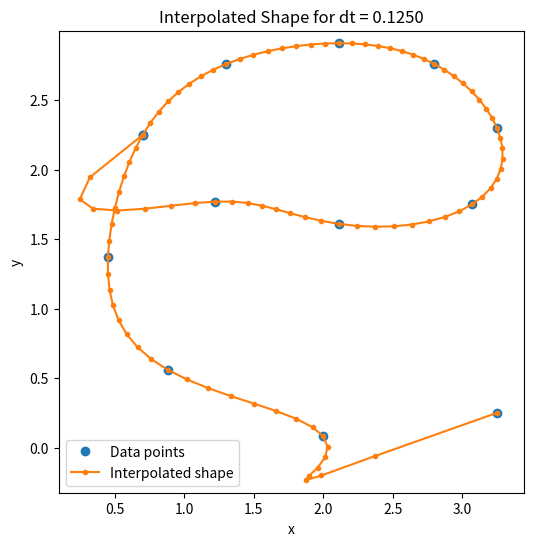
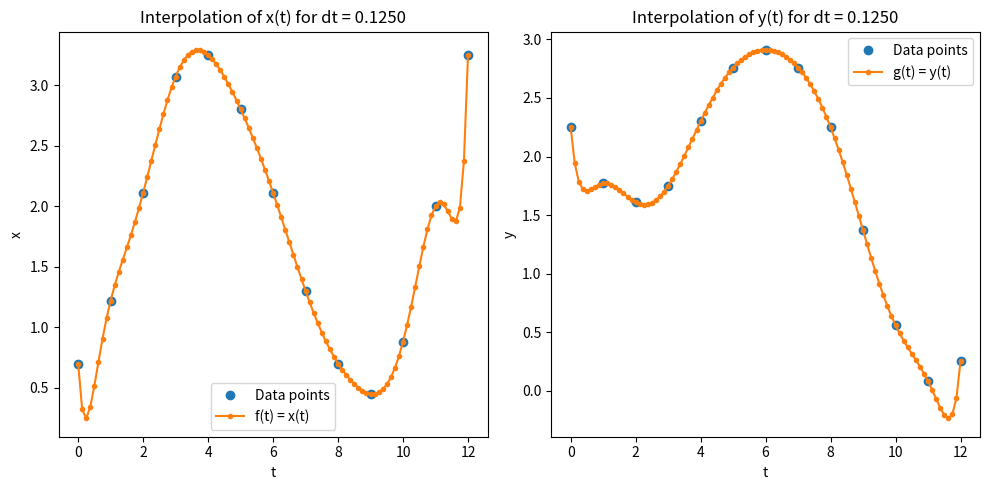
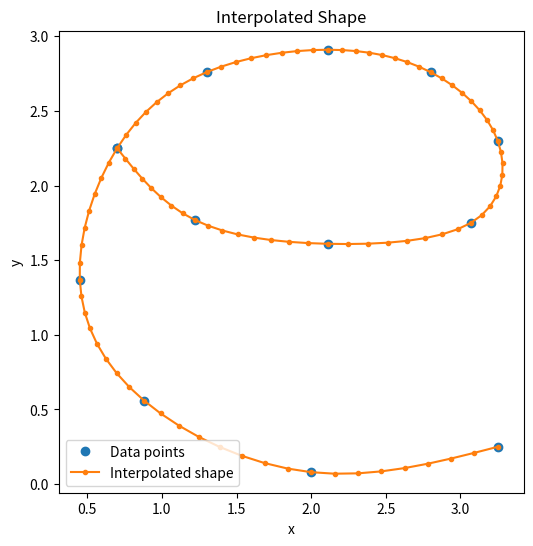
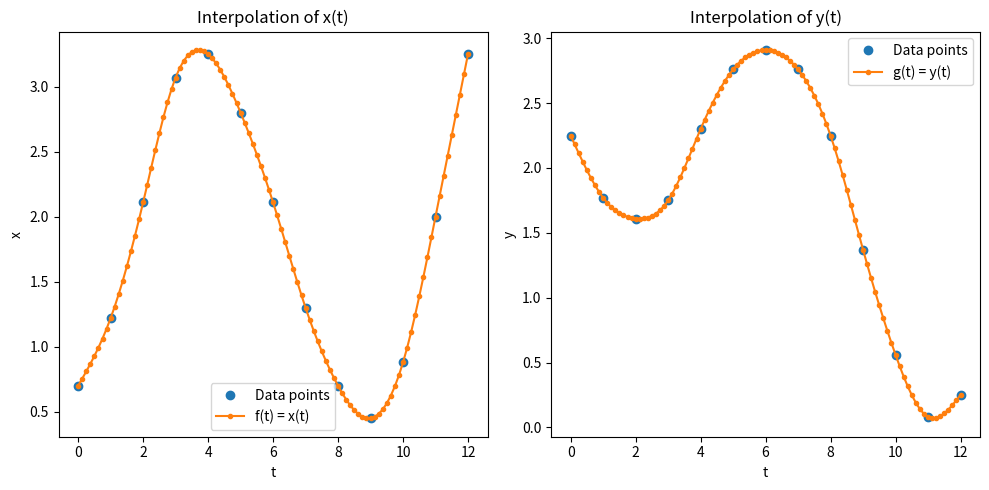

Source code (Python) for these figures, in order: (Note: this script raises an exception after producing the figures.)
# %% [markdown]
# # Q1

# %%
import numpy as np
np.set_printoptions(precision=6, suppress=False, formatter={'float_kind': '{: .6e}'.format})

# Define the data points
x = np.array([0.3, 0.4, 0.5, 0.6])
e_power_x = np.array([ 0.740818,  0.670320, 0.606531,  0.548812])
y = x - e_power_x

# Define the function for which we want to find the root
def f(x):
    return x - np.exp(-x)

# Bisection method
def bisection_method(f, a, b, tol=1e-15, max_iter=1000):
    if f(a) * f(b) >= 0:
        raise ValueError("The function must have different signs at the endpoints a and b.")
    
    for _ in range(max_iter):
        c = (a + b) / 2
        if f(c) == 0 or (b - a) / 2 < tol:
            return c
        if f(c) * f(a) < 0:
            b = c
        else:
            a = c
    return c


# Use bisection method to find the root
exact_solution = bisection_method(f, 0, 1)
print(f"Root found by bisection method (Exact approximation):{exact_solution}")

# Neville's Algorithm for inverse interpolation
def nevilles(x,y,p):
    n = len(x)
    Q = np.zeros((n,n))
    Q[:,0] = y

    for i in range(1,n):
        for j in range(i,n):
            Q[j,i] = ( (p - x[j-i])*Q[j,i-1] - (p - x[j])*Q[j-1,i-1])/(x[j] - x[j-i])

    return Q


# Apply Neville's Algorithm to approximate f^(-1)(0)
p = 0
Q = nevilles(y,x,p)  # We want to find f^(-1)(0)
n = len(Q)
approximation = Q[n-1,n-1]

print(Q)

# Calculate the relative error
relative_error = abs((approximation - exact_solution) / exact_solution)

# Report the results
print(f"Approximation of f^(-1)(0): {approximation}")
print(f"Relative error: {relative_error}")
print(y)

# Calculate the error matrix
error_matrix = np.abs(Q - exact_solution)/exact_solution

# Print the error matrix
print("Error Matrix:")
print(error_matrix)


# %% [markdown]
# # Q2

# %%
import numpy as np
import matplotlib.pyplot as plt

# Given data points
t = np.array([0.0, 1.0, 2.0, 3.0, 4.0, 5.0, 6.0, 7.0, 8.0, 9.0, 10.0, 11.0, 12.0])
x = np.array([0.70, 1.22, 2.11, 3.07, 3.25, 2.80, 2.11, 1.30, 0.70, 0.45, 0.88, 2.00, 3.25])
y = np.array([2.25, 1.77, 1.61, 1.75, 2.30, 2.76, 2.91, 2.76, 2.25, 1.37, 0.56, 0.08, 0.25])

# Neville's Algorithm for interpolation
def nevilles(x,y,p):
    n = len(x)
    Q = np.zeros((n,n))
    Q[:,0] = y

    for i in range(1,n):
        for j in range(i,n):
            Q[j,i] = ( (p - x[j-i])*Q[j,i-1] - (p - x[j])*Q[j-1,i-1])/(x[j] - x[j-i])

    return Q

num_points = 97

# Define the range of t for interpolation
t_interp = np.linspace(0, 12, num_points)

# Interpolated values using Neville's method
x_interp = np.array([nevilles(t, x, t_val)[-1, -1] for t_val in t_interp])
y_interp = np.array([nevilles(t, y, t_val)[-1, -1] for t_val in t_interp])
print(x_interp)
print(t_interp)

# Plot the interpolated shape
plt.figure(figsize=(6, 6))
plt.xlim(-1, 4)
plt.ylim(-1, 4)
plt.plot(x, y, 'o', label='Data points')
plt.plot(x_interp, y_interp, label=f'Interpolated shape', marker='o', markersize=3)
plt.xlabel('x')
plt.ylabel('y')
plt.legend()
plt.title(f'Interpolated Shape for dt = {12/(num_points-1):.4f}')
plt.axis('equal')
plt.show()

# Plot the interpolated shape
plt.figure(figsize=(10, 5))

# Plot f(t) and g(t)
plt.subplot(1, 2, 1)
plt.plot(t, x, 'o', label='Data points')
plt.plot(t_interp, x_interp, label='f(t) = x(t)', marker='o', markersize=3)
plt.xlabel('t')
plt.ylabel('x')
plt.legend()
plt.title(f'Interpolation of x(t) for dt = {12/(num_points-1):.4f}')

plt.subplot(1, 2, 2)
plt.plot(t, y, 'o', label='Data points')
plt.plot(t_interp, y_interp, label='g(t) = y(t)', marker='o', markersize=3)
plt.xlabel('t')
plt.ylabel('y')
plt.legend()
plt.title(f'Interpolation of y(t) for dt = {12/(num_points-1):.4f}')

plt.tight_layout()
plt.show()


# %% [markdown]
# # Q3

# %%
t = np.array([0.0, 1.0, 2.0, 3.0, 4.0, 5.0, 6.0, 7.0, 8.0, 9.0, 10.0, 11.0, 12.0])
x = np.array([0.70, 1.22, 2.11, 3.07, 3.25, 2.80, 2.11, 1.30, 0.70, 0.45, 0.88, 2.00, 3.25])
y = np.array([2.25, 1.77, 1.61, 1.75, 2.30, 2.76, 2.91, 2.76, 2.25, 1.37, 0.56, 0.08, 0.25])

import numpy as np
import matplotlib.pyplot as plt
from scipy.interpolate import CubicSpline

cs_x = CubicSpline(t, x, bc_type='natural')
cs_y = CubicSpline(t, y, bc_type='natural')

t_interp = np.linspace(0, 12, 97)

x_interp = cs_x(t_interp)
y_interp = cs_y(t_interp)

coeffs_x = cs_x.c
coeffs_y = cs_y.c

print(coeffs_x)
print(coeffs_y)
# Plot the interpolated shape
plt.figure(figsize=(6, 6))
plt.xlim(-1, 4)
plt.ylim(-1, 4)
plt.plot(x, y, 'o', label='Data points')
plt.plot(x_interp, y_interp, label='Interpolated shape', marker='o', markersize=3)
plt.xlabel('x')
plt.ylabel('y')
plt.legend()
plt.title('Interpolated Shape')
plt.axis('equal')
plt.show()

# Plot the interpolated shape
plt.figure(figsize=(10, 5))

# Plot f(t) and g(t)
plt.subplot(1, 2, 1)
plt.plot(t, x, 'o', label='Data points')
plt.plot(t_interp, x_interp, label='f(t) = x(t)', marker='o', markersize=3)
plt.xlabel('t')
plt.ylabel('x')
plt.legend()
plt.title('Interpolation of x(t)')

plt.subplot(1, 2, 2)
plt.plot(t, y, 'o', label='Data points')
plt.plot(t_interp, y_interp, label='g(t) = y(t)', marker='o', markersize=3)
plt.xlabel('t')
plt.ylabel('y')
plt.legend()
plt.title('Interpolation of y(t)')

plt.tight_layout()
plt.show()



# %% [markdown]
# # Q4

# %%
import numpy as np

# Data points
data = np.array([[0, 17], [16, 9], [32, 5]])

# Transform y to ln(y)
Y = np.log(data[:, 1])
X = data[:, 0]

# Model: ln(y) = -2*pi*a*x + ln(b) => y' = a_1*x + a_0
sum_x = np.sum(X)
sum_x2 = np.sum(X**2)
sum_y = np.sum(Y)
sum_xy = np.sum(X*Y)
m = len(X)

a_0 = (sum_x2*sum_y - sum_x*sum_xy)/(m*sum_x2 - sum_x**2)
a_1 = (m*sum_xy - sum_x*sum_y)/(m*sum_x2 - sum_x**2)

# Retreiving a and b from a_0 and a_1

b = np.exp(a_0)
a = -a_1/(2*np.pi)
Y_hat = b*np.exp(-2*np.pi*a*X)
Y = data[:, 1]
print(Y)
print(Y_hat)
print(f"Damping factor a: {a:.5f}")
print(f"Coefficient b: {b:.5f}")
print(f"Least Squares Error in Y: {np.sum((Y-Y_hat)**2):.5f}")
print(np.abs(Y-Y_hat))




# %%
from scipy.optimize import curve_fit

data = np.array([[0, 17], [16, 9], [32, 5]])
X = data[:, 0]
Y = data[:, 1]

# Define the exponential function
def exponential_func(x, b, a):
    return b * np.exp(-2 * np.pi * a * x)

# Use curve_fit to find the best-fit parameters
params, _ = curve_fit(exponential_func, X, Y, p0=[17, 0.01])

# Extract the parameters
b_nonlinear, a_nonlinear = params

Y_hat = b_nonlinear*np.exp(-2*np.pi*a_nonlinear*X)

print(Y)
print(Y_hat)
print(f"Damping factor a (nonlinear fit): {a_nonlinear:.5f}")
print(f"Coefficient b (nonlinear fit): {b_nonlinear:.5f}")
print(f"Least Squares Error in Y: {np.sum((Y-Y_hat)**2):.5f}")
print(np.abs(Y-Y_hat))


# %%
data_from_transformation = np.array([ 1.686397e+01,  9.145774e+00,  4.959993e+00])
data_from_non_linear_fit = np.array([ 1.696953e+01, 9.113459e+00, 4.894368e+00])
actual_output = np.array([ 17, 9, 5])

def error_function_transformed(actual, predicted):
    return np.sum((np.log(actual) - np.log(predicted))**2)

def error_function_non_linear(actual, predicted):
    return np.sum((actual - predicted)**2)

print(f"Error for transformed prediction using transformed LSE method: {error_function_transformed(actual_output, data_from_transformation)}")
print(f"Error for non-linear prediction using transformed LSE method: {error_function_transformed(actual_output, data_from_non_linear_fit)}")
print(f"Error for transformed prediction using non-linear LSE method: {error_function_non_linear(actual_output, tra)}")
print(f"Error for non-linear prediction using non-linear LSE method: {error_function_non_linear(actual_output, data_from_non_linear_fit)}")

# %%



